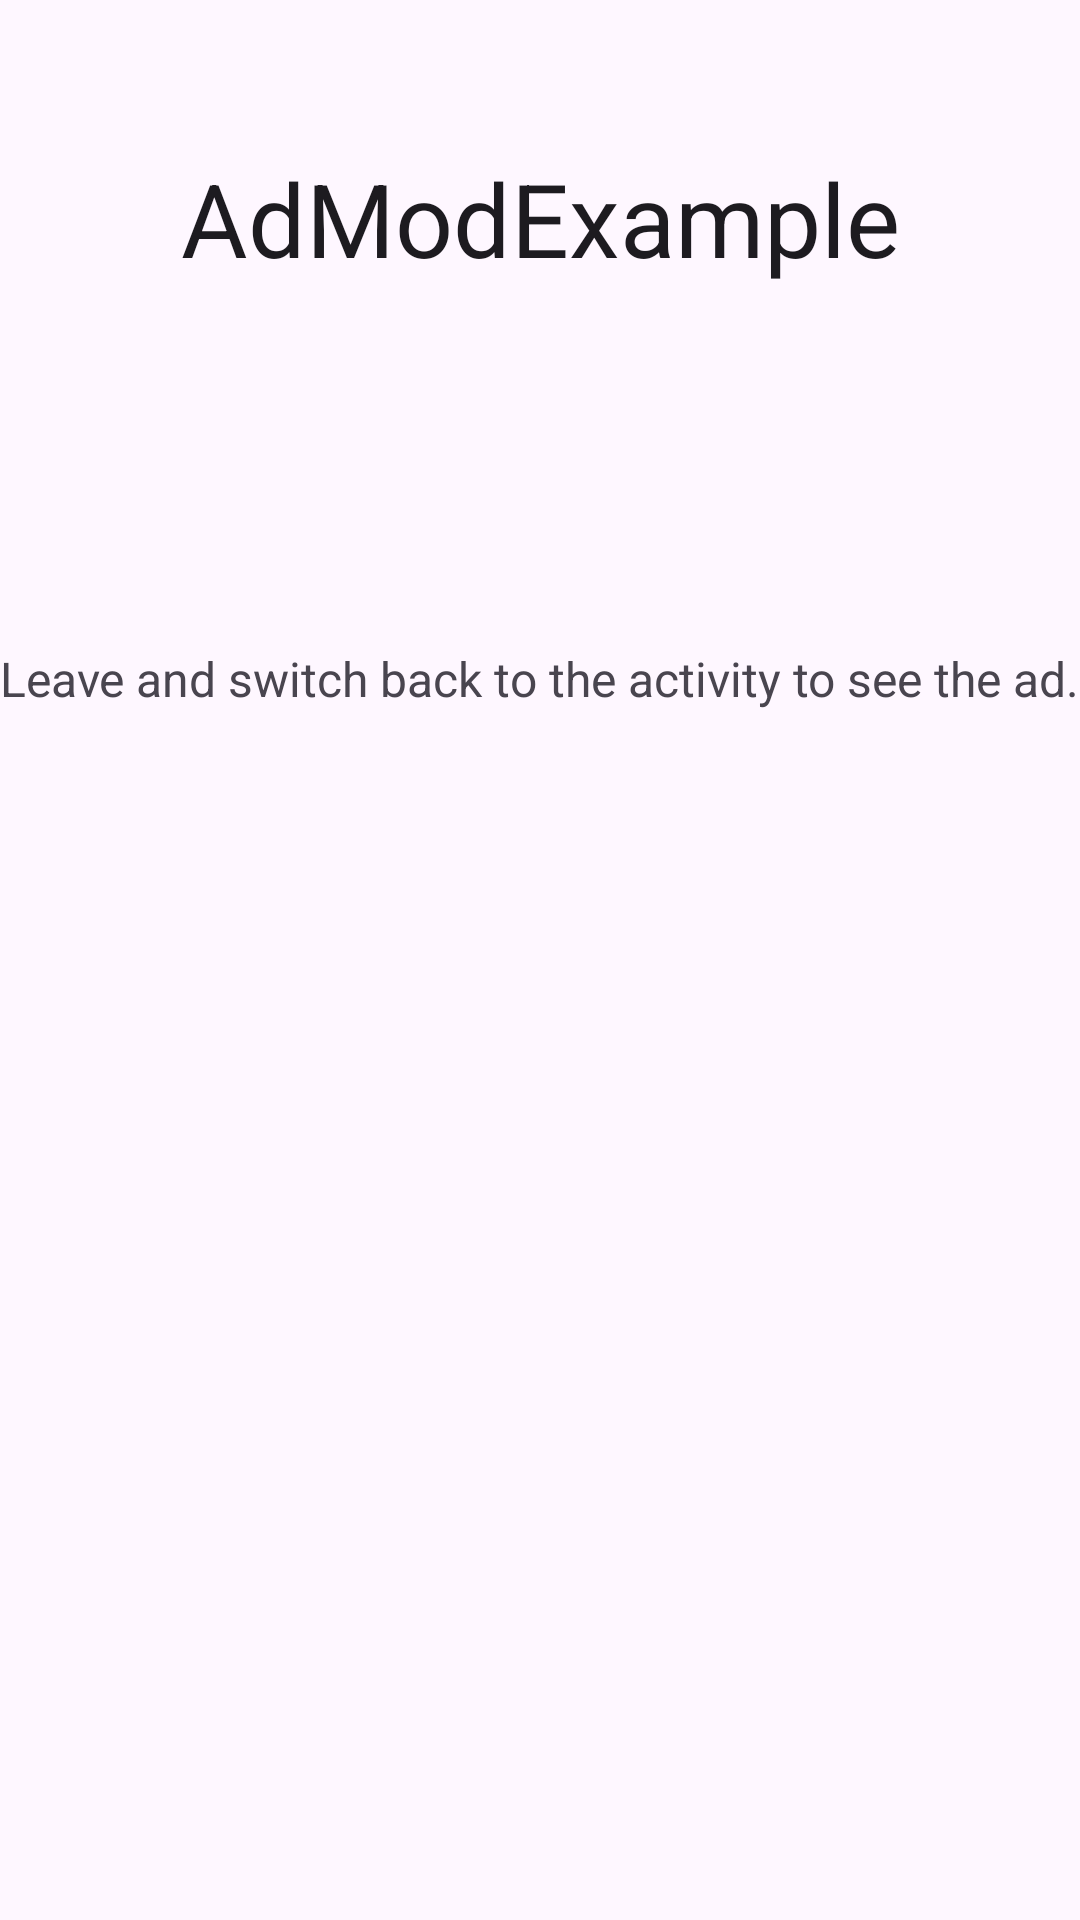

Reconstruct the res/layout file that produces this screen, plus the resources it refers to.
<!-- AndroidManifest.xml: application theme Theme.AdModExample -->
<!-- res/layout/activity_open_ad.xml -->
<?xml version="1.0" encoding="utf-8"?>
<androidx.constraintlayout.widget.ConstraintLayout xmlns:android="http://schemas.android.com/apk/res/android"
    xmlns:app="http://schemas.android.com/apk/res-auto"
    xmlns:tools="http://schemas.android.com/tools"
    android:id="@+id/main"
    android:layout_width="match_parent"
    android:layout_height="match_parent"
    tools:context=".OpenExampleActivity">

    <TextView
        android:id="@+id/main_activity_title"
        android:layout_width="wrap_content"
        android:layout_height="wrap_content"
        android:layout_marginTop="50dp"
        android:text="@string/app_name"
        android:textAppearance="@style/TextAppearance.AppCompat.Large"
        android:textSize="34sp"
        app:layout_constraintEnd_toEndOf="parent"
        app:layout_constraintStart_toStartOf="parent"
        app:layout_constraintTop_toTopOf="parent" />

    <TextView
        android:id="@+id/main_activity_text"
        android:layout_width="wrap_content"
        android:layout_height="wrap_content"
        android:layout_marginTop="120dp"
        android:text="@string/main_activity_text"
        android:textSize="16sp"
        app:layout_constraintEnd_toEndOf="parent"
        app:layout_constraintStart_toStartOf="parent"
        app:layout_constraintTop_toBottomOf="@+id/main_activity_title" />
</androidx.constraintlayout.widget.ConstraintLayout>
<!-- resources referenced by this layout -->
<resources>
  <string name="app_name">AdModExample</string>
  <string name="main_activity_text" translatable="false">
          Leave and switch back to the activity to see the ad.
      </string>
  <style name="Theme.AdModExample" parent="Base.Theme.AdModExample" />
  <style name="Base.Theme.AdModExample" parent="Theme.Material3.DayNight.NoActionBar">
          
          
      </style>
</resources>
